Photos from the image-classification dataset "Imagenes360" in the GitHub repository AgroJuan/Imagenes360. Its 6 classes are: aceptable, borrosa, correct, nitida, sobreexpuesta, subexpuesta.

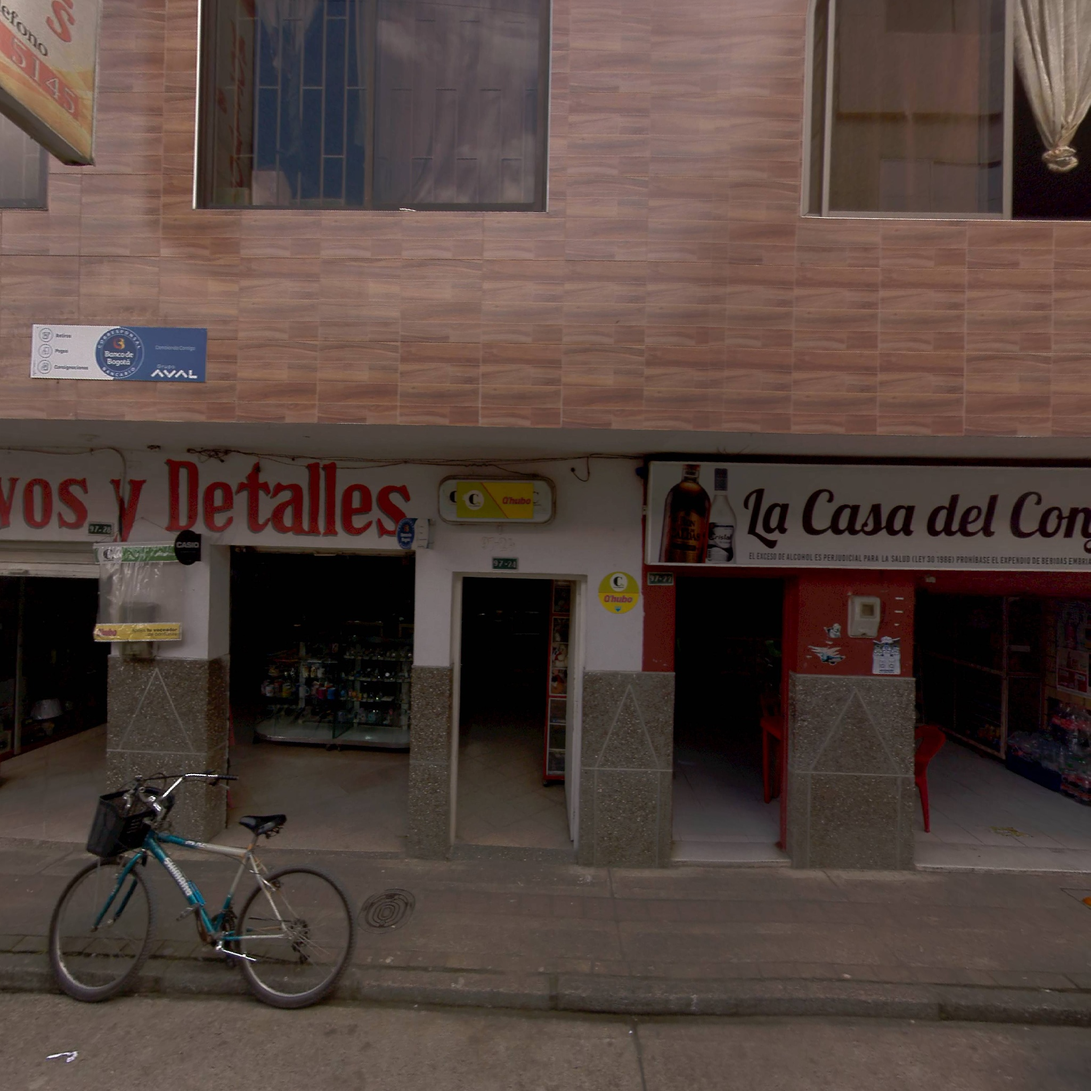
Label: correct

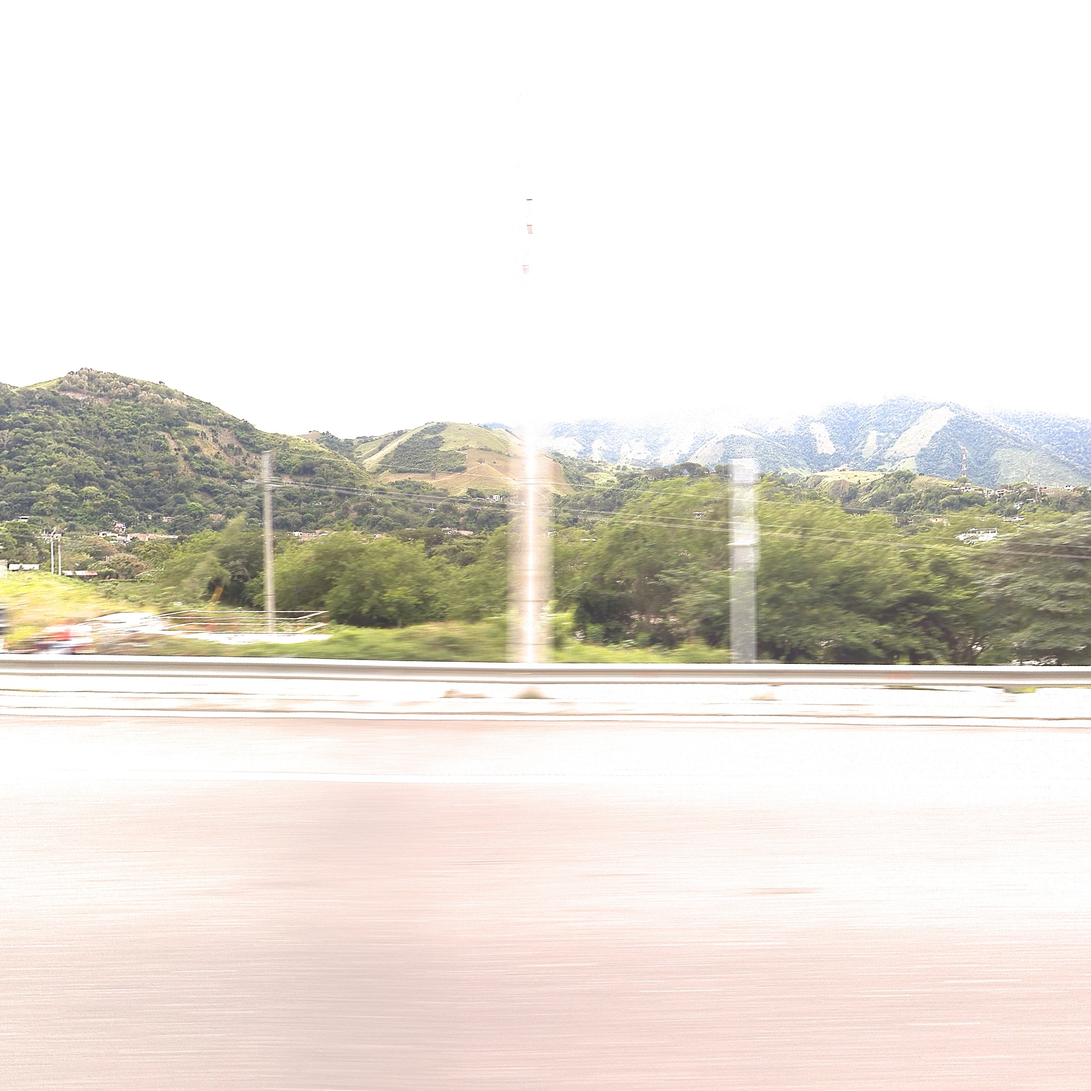
Label: sobreexpuesta

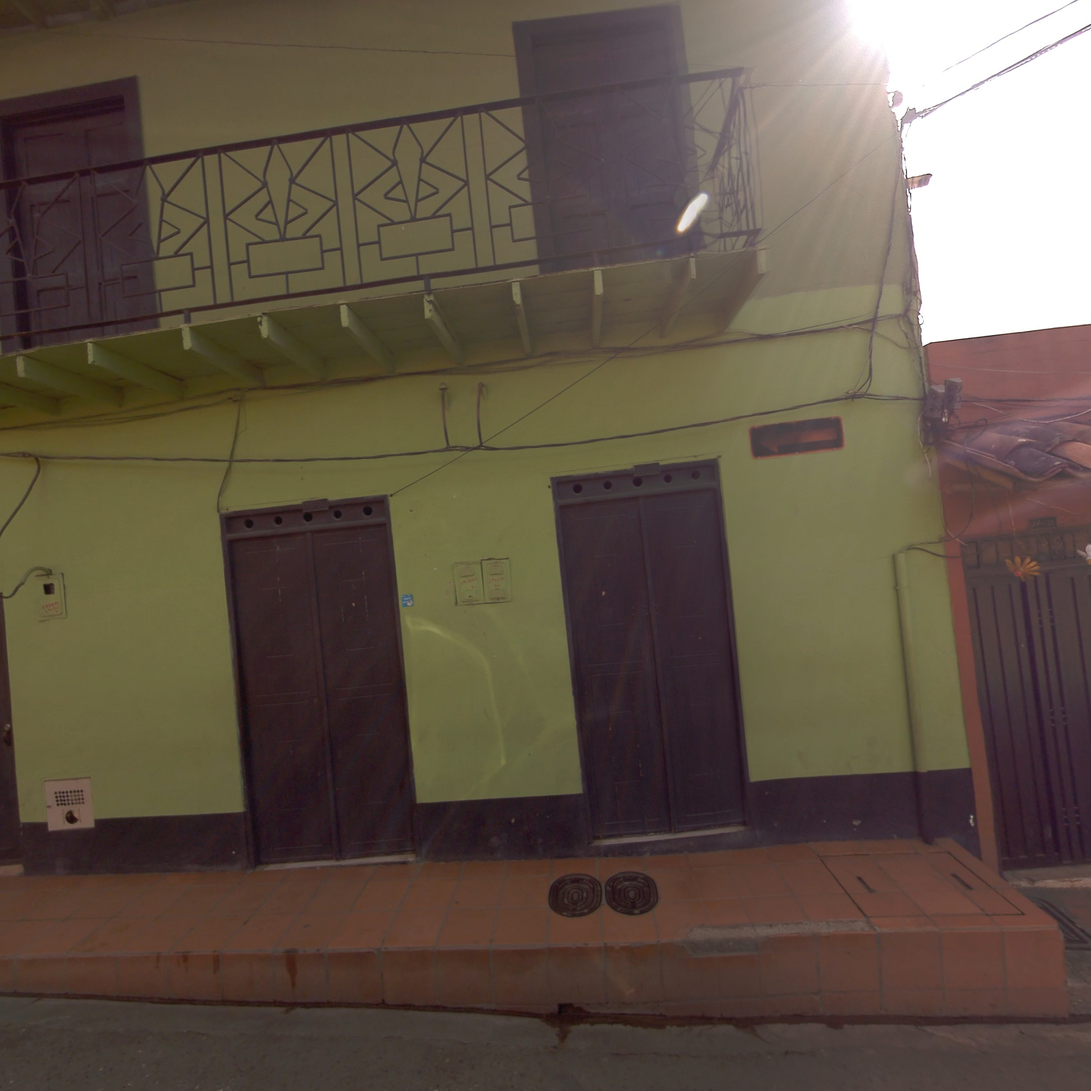
Label: nitida

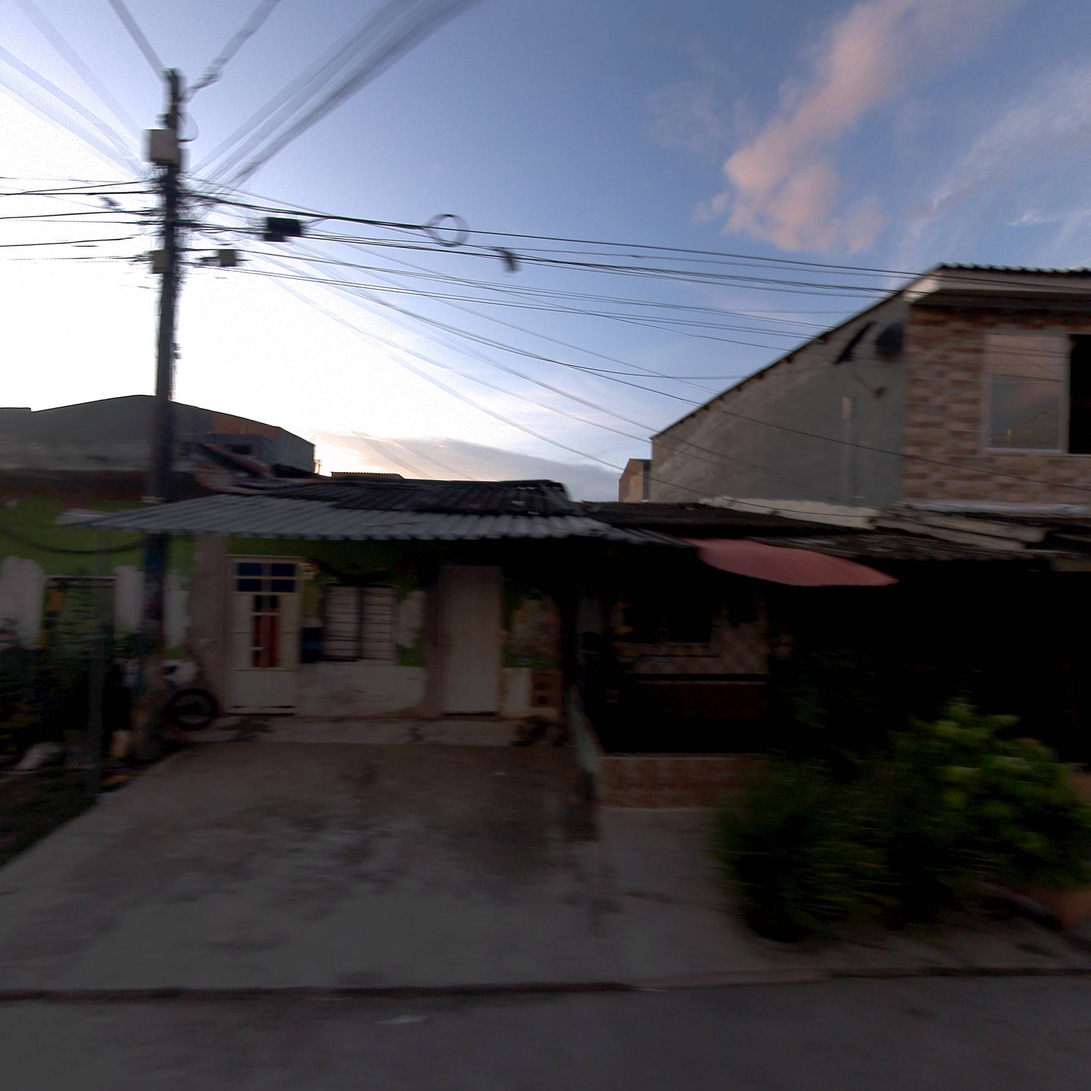
Label: aceptable

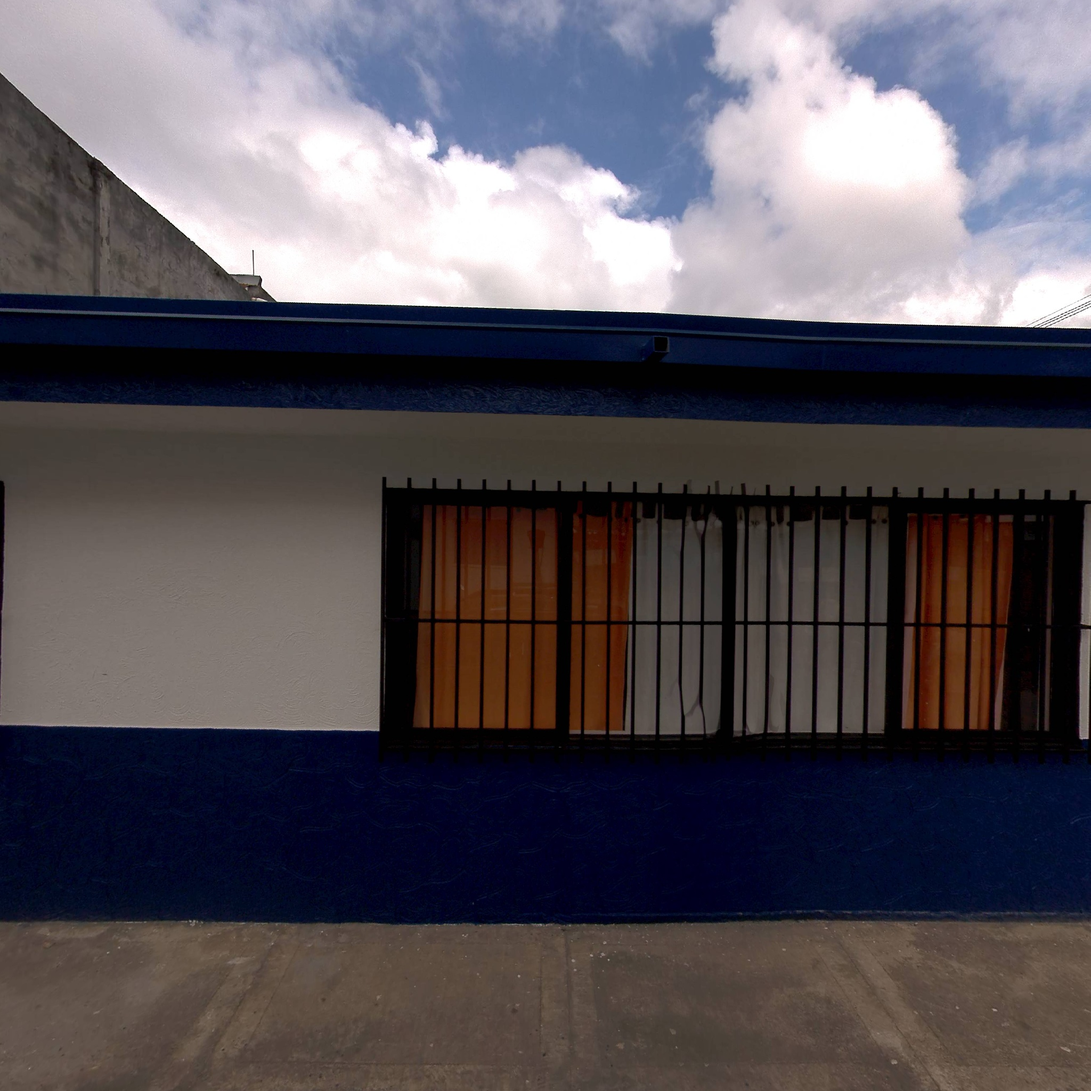
Label: correct

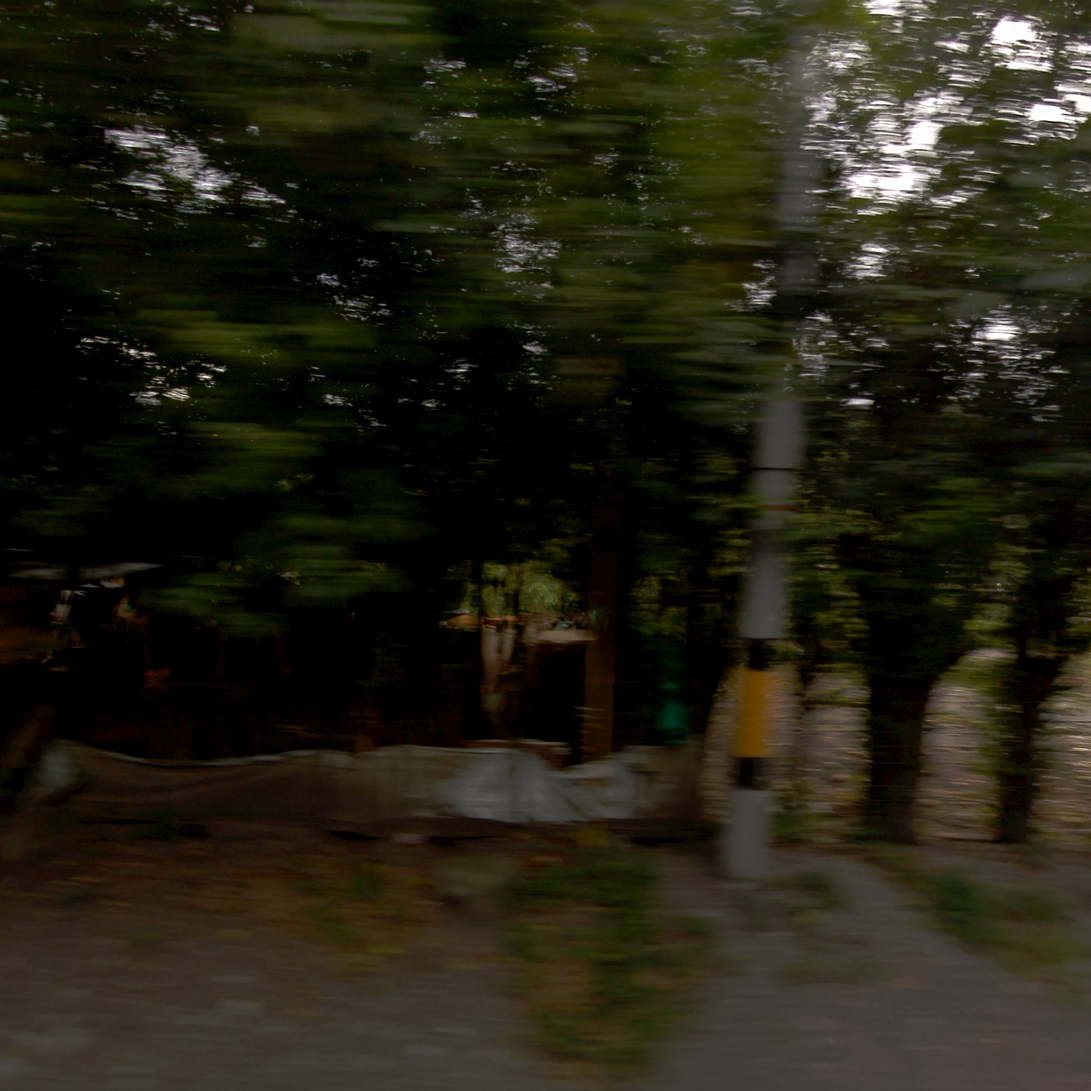
Label: borrosa
